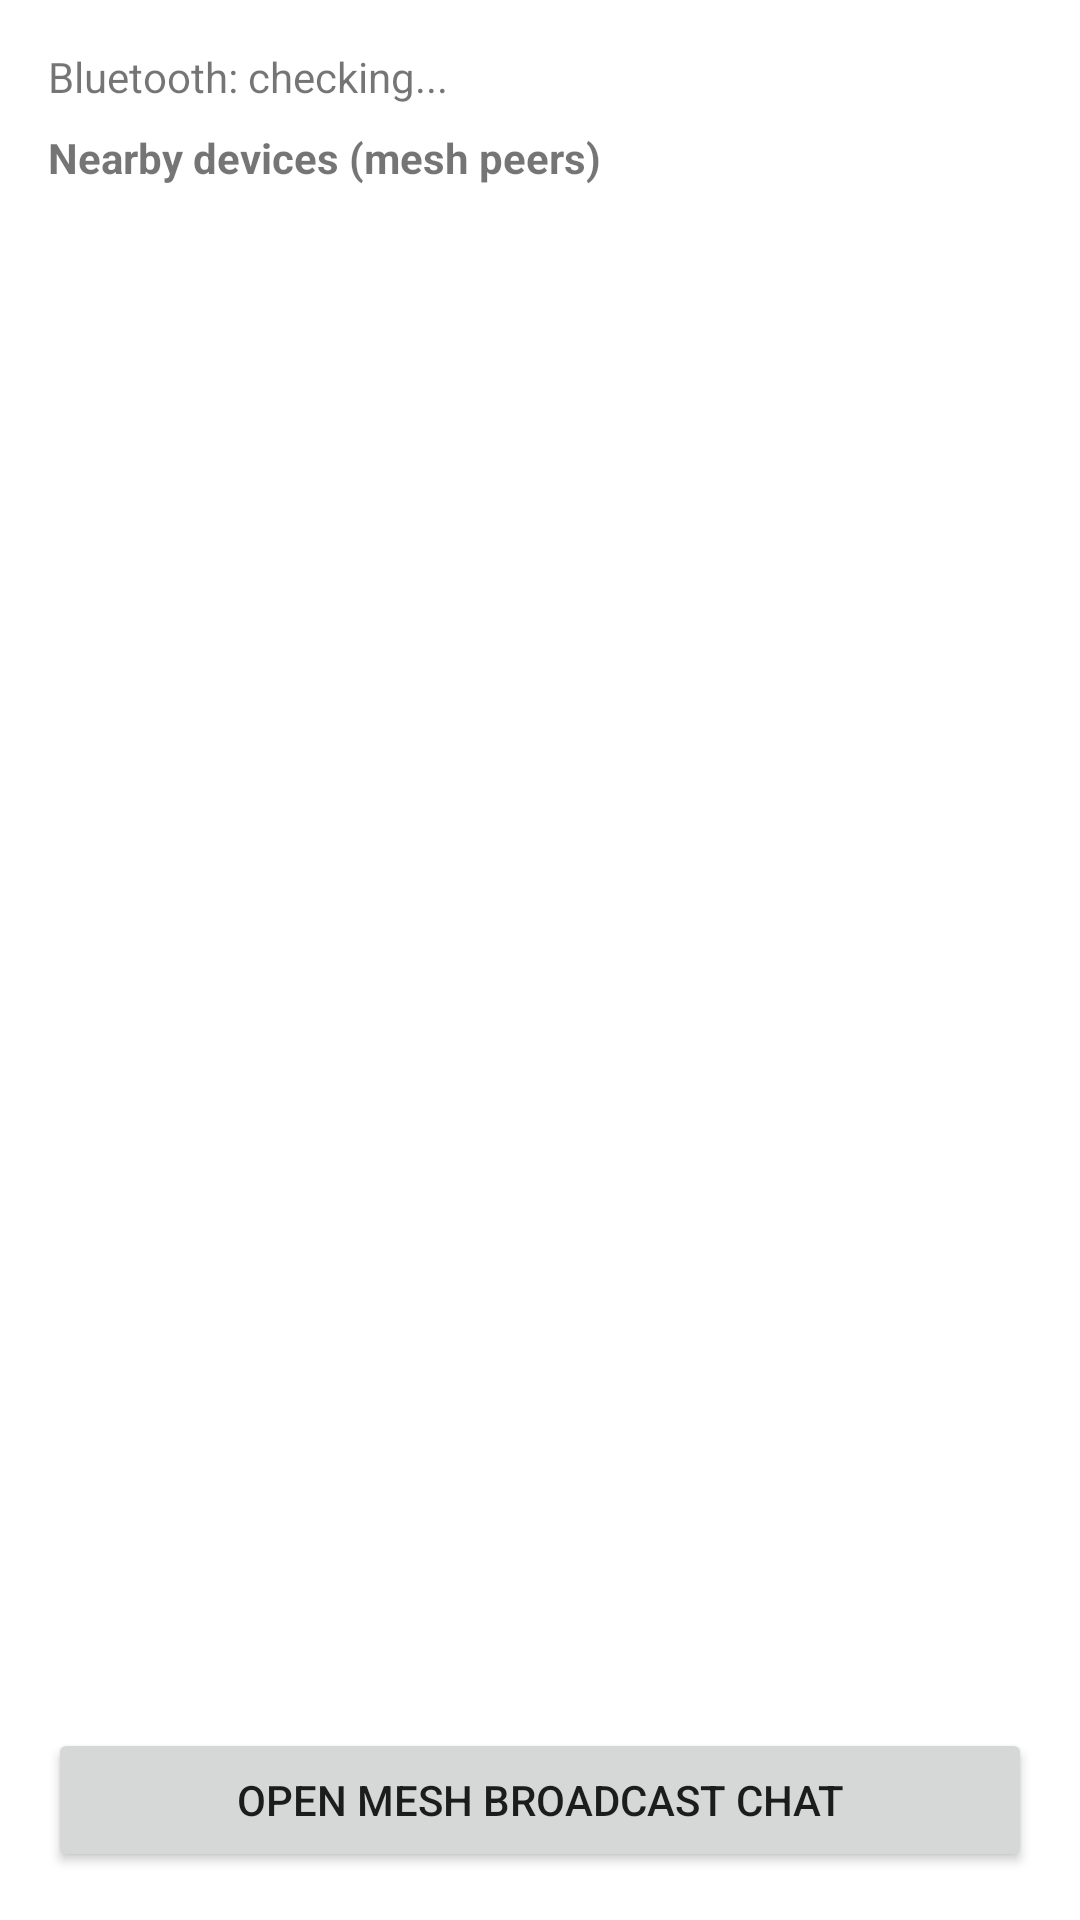

Write the Android layout XML for this screen, with the resource values it uses.
<!-- AndroidManifest.xml: application theme Theme.BtMeshCall -->
<!-- res/layout/activity_main.xml -->
<?xml version="1.0" encoding="utf-8"?>
<LinearLayout xmlns:android="http://schemas.android.com/apk/res/android"
    android:layout_width="match_parent"
    android:layout_height="match_parent"
    android:orientation="vertical"
    android:padding="16dp">

    <TextView
        android:id="@+id/statusText"
        android:layout_width="match_parent"
        android:layout_height="wrap_content"
        android:text="Bluetooth: checking..."
        android:textSize="14sp"
        android:paddingBottom="8dp" />

    <TextView
        android:layout_width="match_parent"
        android:layout_height="wrap_content"
        android:text="Nearby devices (mesh peers)"
        android:textStyle="bold"
        android:paddingBottom="4dp" />

    <androidx.recyclerview.widget.RecyclerView
        android:id="@+id/peerList"
        android:layout_width="match_parent"
        android:layout_height="0dp"
        android:layout_weight="1" />

    <Button
        android:id="@+id/openBroadcastChatButton"
        android:layout_width="match_parent"
        android:layout_height="wrap_content"
        android:text="Open mesh broadcast chat" />

</LinearLayout>
<!-- resources referenced by this layout -->
<resources>
  <style name="Theme.BtMeshCall" parent="Theme.MaterialComponents.DayNight.NoActionBar">
          <item name="colorPrimary">#1565C0</item>
          <item name="colorPrimaryDark">#0D47A1</item>
          <item name="colorAccent">#00C853</item>
      </style>
</resources>
